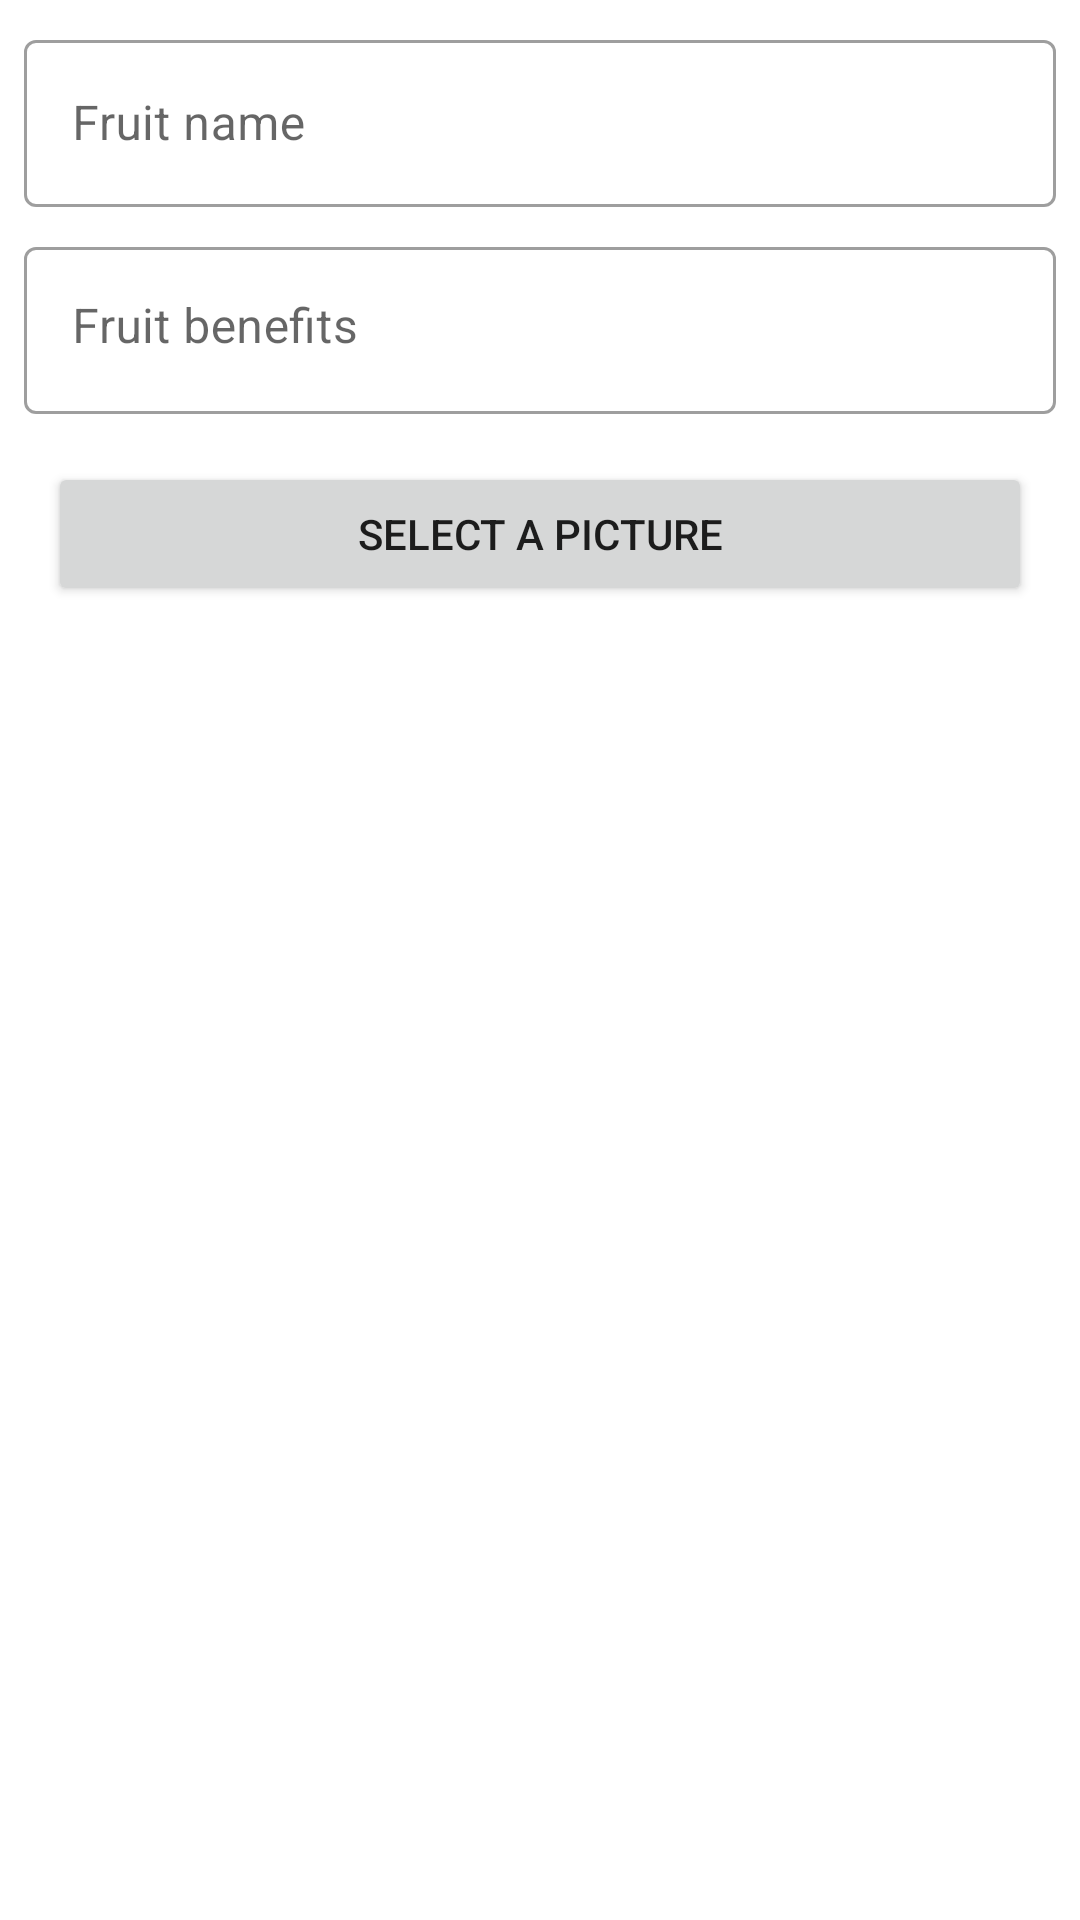

Reconstruct the res/layout file that produces this screen, plus the resources it refers to.
<!-- AndroidManifest.xml: application theme Theme.Fruits -->
<!-- res/layout/activity_create_fruit.xml -->
<?xml version="1.0" encoding="utf-8"?>
<ScrollView xmlns:android="http://schemas.android.com/apk/res/android"
    android:layout_width="match_parent"
    android:layout_height="match_parent">

    <androidx.constraintlayout.widget.ConstraintLayout xmlns:app="http://schemas.android.com/apk/res-auto"
        xmlns:tools="http://schemas.android.com/tools"
        android:layout_width="match_parent"
        android:layout_height="wrap_content"
        tools:context=".activities.CreateFruitActivity">

        <com.google.android.material.textfield.TextInputLayout
            android:id="@+id/tilFruitName"
            style="@style/Widget.MaterialComponents.TextInputLayout.OutlinedBox"
            android:layout_width="match_parent"
            android:layout_height="wrap_content"
            android:layout_margin="8dp"
            android:hint="@string/fruit_name"
            app:layout_constraintTop_toTopOf="parent">

            <com.google.android.material.textfield.TextInputEditText
                android:layout_width="match_parent"
                android:layout_height="wrap_content" />

        </com.google.android.material.textfield.TextInputLayout>

        <com.google.android.material.textfield.TextInputLayout
            android:id="@+id/tilFruitBenefits"
            style="@style/Widget.MaterialComponents.TextInputLayout.OutlinedBox"
            android:layout_width="match_parent"
            android:layout_height="wrap_content"
            android:layout_margin="8dp"
            android:hint="@string/fruit_benefits"
            app:layout_constraintTop_toBottomOf="@id/tilFruitName">

            <com.google.android.material.textfield.TextInputEditText
                android:layout_width="match_parent"
                android:layout_height="wrap_content"
                android:gravity="top"
                android:inputType="textMultiLine" />

        </com.google.android.material.textfield.TextInputLayout>

        <androidx.appcompat.widget.AppCompatButton
            android:id="@+id/btnChooseImage"
            android:layout_width="match_parent"
            android:layout_height="wrap_content"
            android:layout_margin="16dp"
            android:onClick="onSelectImage"
            android:drawableStart="@drawable/ic_camera"
            android:text="@string/select_a_picture"
            app:layout_constraintTop_toBottomOf="@id/tilFruitBenefits"
            app:layout_constraintEnd_toEndOf="parent"
            app:layout_constraintStart_toStartOf="parent" />

        <ImageView
            android:id="@+id/ivFruit"
            android:layout_width="match_parent"
            android:layout_height="200dp"
            android:layout_margin="16dp"
            app:layout_constraintTop_toBottomOf="@id/btnChooseImage" />

    </androidx.constraintlayout.widget.ConstraintLayout>

</ScrollView>
<!-- resources referenced by this layout -->
<resources>
  <string name="fruit_benefits">Fruit benefits</string>
  <string name="fruit_name">Fruit name</string>
  <string name="select_a_picture">Select a picture</string>
  <style name="Theme.Fruits" parent="Theme.MaterialComponents.DayNight.DarkActionBar">
          
          <item name="colorPrimary">@color/orange_cesar</item>
          <item name="colorPrimaryVariant">@color/orange_cesar</item>
          <item name="colorOnPrimary">@color/orange_cesar</item>
          
          <item name="colorSecondary">@color/teal_200</item>
          <item name="colorSecondaryVariant">@color/teal_700</item>
          <item name="colorOnSecondary">@color/black</item>
          
          <item name="android:statusBarColor" tools:targetApi="l">?attr/colorPrimaryVariant</item>
          
      </style>
  <color name="orange_cesar">#f58220</color>
  <color name="teal_200">#FF03DAC5</color>
  <color name="teal_700">#FF018786</color>
  <color name="black">#FF000000</color>
</resources>
